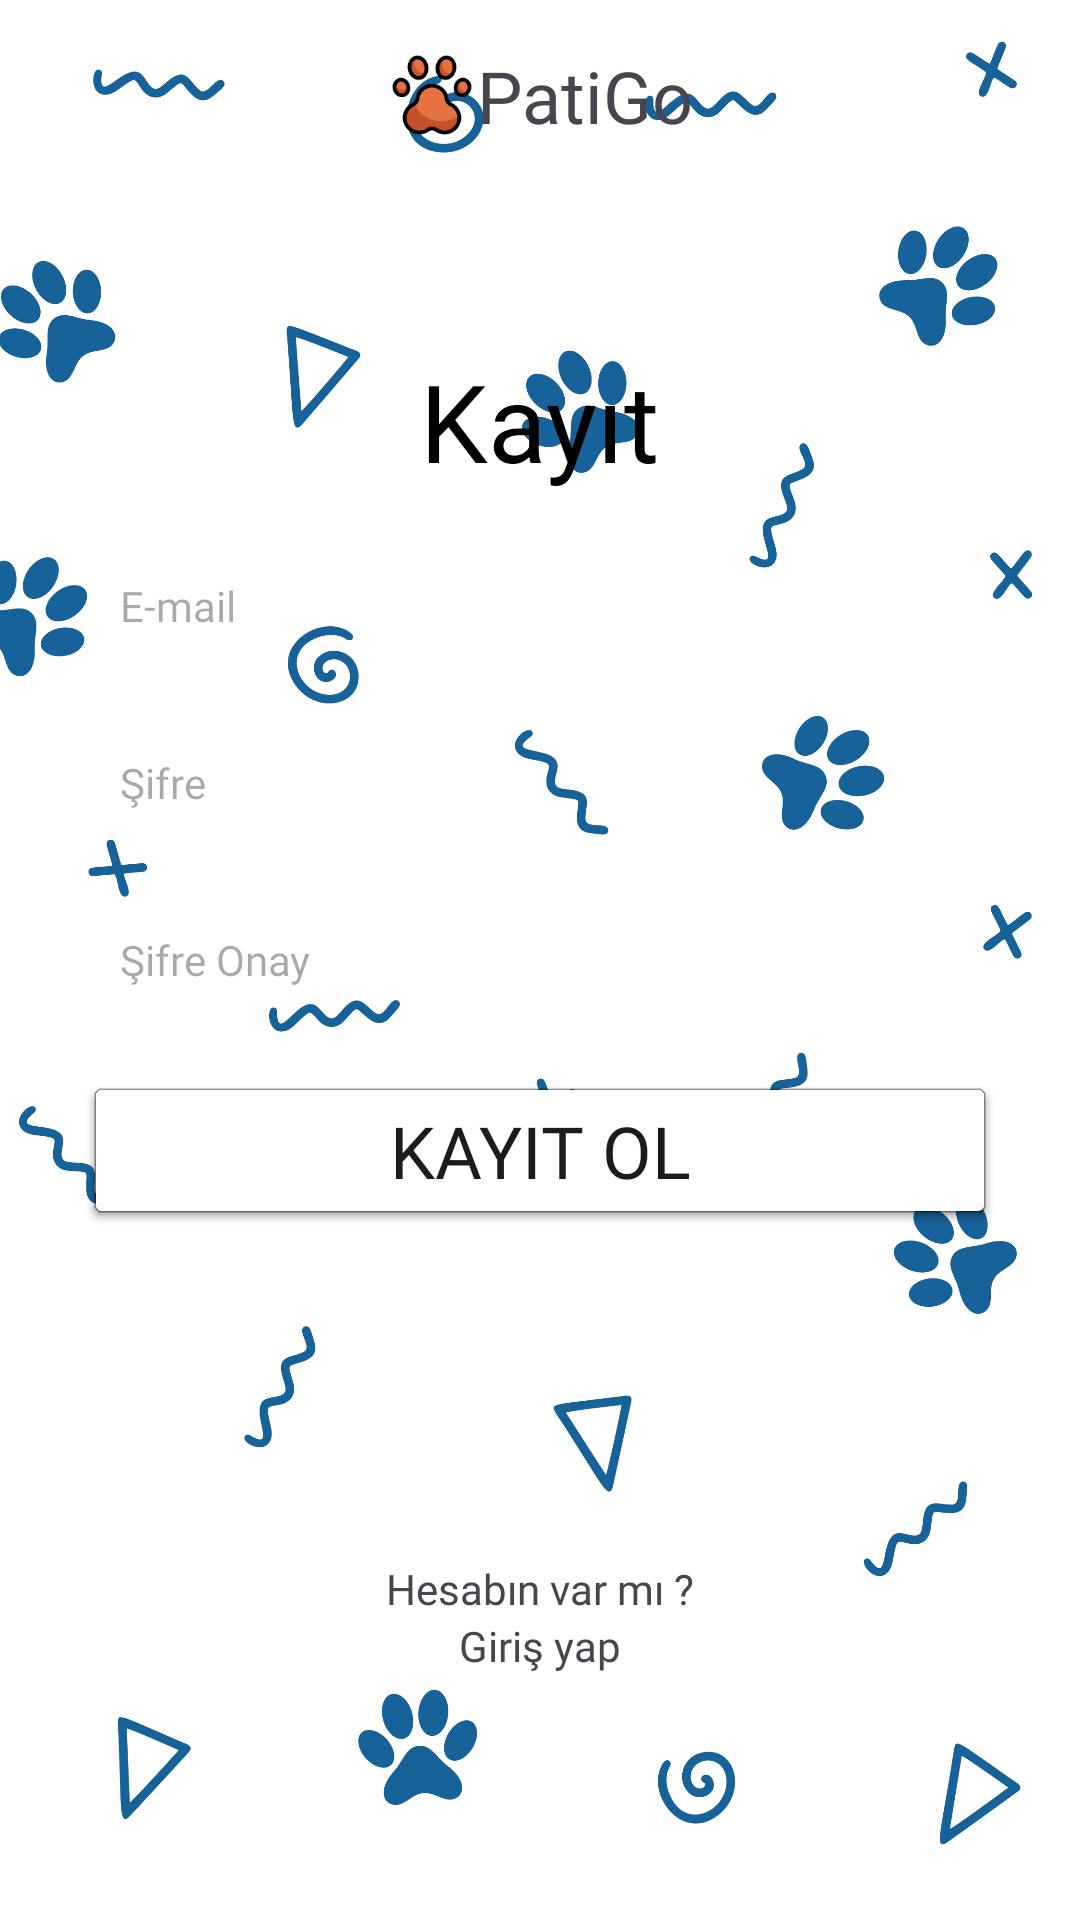

Android layout source for this screen:
<!-- AndroidManifest.xml: application theme Theme.PatiGo -->
<!-- res/layout/fragment_signup.xml -->
<?xml version="1.0" encoding="utf-8"?>
<ScrollView xmlns:android="http://schemas.android.com/apk/res/android"
    xmlns:app="http://schemas.android.com/apk/res-auto"
    xmlns:tools="http://schemas.android.com/tools"
    android:layout_width="match_parent"
    android:layout_height="match_parent"
    android:background="@drawable/background_im"
    android:fillViewport="true"
    tools:context=".ui.fragments.SignupFragment">

    <androidx.constraintlayout.widget.ConstraintLayout
        android:layout_width="match_parent"
        android:layout_height="wrap_content">

        <androidx.appcompat.widget.Toolbar
            android:id="@+id/toolbar"
            android:layout_width="0dp"
            android:layout_height="wrap_content"
            android:background="@android:color/transparent"
            android:minHeight="?attr/actionBarSize"
            android:theme="?attr/actionBarTheme"
            app:layout_constraintEnd_toEndOf="parent"
            app:layout_constraintStart_toStartOf="parent"
            app:layout_constraintTop_toTopOf="parent">

            <LinearLayout
                android:layout_width="wrap_content"
                android:layout_height="match_parent"
                android:layout_gravity="center_horizontal"
                android:gravity="center">

                <ImageView
                    android:id="@+id/imageView2"
                    android:layout_width="30dp"
                    android:layout_height="30dp"
                    android:src="@drawable/toolbar_ic" />

                <TextView
                    android:layout_width="wrap_content"
                    android:layout_height="wrap_content"
                    android:fontFamily="@font/montserrat_semibold"
                    android:text="@string/app_title_string"
                    android:textColor="@color/titleTextColor"
                    android:textSize="24sp">

                </TextView>
            </LinearLayout>
        </androidx.appcompat.widget.Toolbar>

        <LinearLayout
            android:id="@+id/linearLayout"
            android:layout_width="match_parent"
            android:layout_height="wrap_content"
            android:layout_marginTop="24dp"
            android:gravity="center"
            android:orientation="vertical"
            android:padding="28dp"
            app:layout_constraintEnd_toEndOf="parent"
            app:layout_constraintStart_toStartOf="parent"
            app:layout_constraintTop_toBottomOf="@+id/toolbar">

            <TextView
                android:id="@+id/signupTitle"
                android:layout_width="wrap_content"
                android:layout_height="wrap_content"
                android:fontFamily="@font/montserrat_semibold"
                android:text="Kayıt"
                android:textColor="@color/black"
                android:textSize="36sp" />

            <View
                android:layout_width="16dp"
                android:layout_height="16dp" />

            <EditText
                android:id="@+id/signupEmailEditText"
                android:layout_width="match_parent"
                android:layout_height="wrap_content"
                android:background="@drawable/edit_text_bg"
                android:fontFamily="@font/montserrat_semibold"
                android:hint="E-mail"
                android:inputType="textEmailAddress"
                android:padding="12dp"
                android:textColor="@color/black"
                android:textSize="14sp"
                app:layout_constraintEnd_toEndOf="parent"
                app:layout_constraintStart_toStartOf="parent" />

            <View
                android:layout_width="16dp"
                android:layout_height="16dp" />

            <EditText
                android:id="@+id/signupPasswordEditText"
                android:layout_width="match_parent"
                android:layout_height="wrap_content"
                android:background="@drawable/edit_text_bg"
                android:fontFamily="@font/montserrat_semibold"
                android:hint="Şifre"
                android:inputType="textPassword"
                android:padding="12dp"
                android:textColor="@color/black"
                android:textSize="14sp"
                app:layout_constraintEnd_toEndOf="parent"
                app:layout_constraintStart_toStartOf="parent" />

            <View
                android:layout_width="16dp"
                android:layout_height="16dp" />

            <EditText
                android:id="@+id/signupPasswordConfirmEditText"
                android:layout_width="match_parent"
                android:layout_height="wrap_content"
                android:background="@drawable/edit_text_bg"
                android:fontFamily="@font/montserrat_semibold"
                android:hint="Şifre Onay"
                android:inputType="textPassword"
                android:padding="12dp"
                android:textColor="@color/black"
                android:textSize="14sp"
                app:layout_constraintEnd_toEndOf="parent"
                app:layout_constraintStart_toStartOf="parent" />

            <View
                android:layout_width="16dp"
                android:layout_height="16dp" />

            <Button
                android:id="@+id/signupButton"
                android:layout_width="match_parent"
                android:layout_height="wrap_content"
                android:backgroundTint="@color/fabButtonColor"
                android:fontFamily="@font/montserrat_semibold"
                android:text="Kayıt Ol"
                android:textSize="24sp">

            </Button>


        </LinearLayout>

        <LinearLayout
            android:layout_width="wrap_content"
            android:layout_height="wrap_content"
            android:layout_marginVertical="24dp"
            android:gravity="center"
            android:orientation="vertical"
            app:layout_constraintBottom_toBottomOf="parent"
            app:layout_constraintEnd_toEndOf="parent"
            app:layout_constraintStart_toStartOf="parent"
            app:layout_constraintTop_toBottomOf="@+id/linearLayout">

            <TextView
                android:id="@+id/textView4"
                android:layout_width="wrap_content"
                android:layout_height="wrap_content"
                android:fontFamily="@font/montserrat_semibold"
                android:text="Hesabın var mı ?"
                android:textColor="@color/descriptionTextColor"
                android:textSize="14sp" />

            <TextView
                android:id="@+id/loginButton"
                android:layout_width="wrap_content"
                android:layout_height="wrap_content"
                android:fontFamily="@font/montserrat_semibold"
                android:text="Giriş yap"
                android:textColor="@color/primaryColor"
                android:textSize="14sp" />
        </LinearLayout>
    </androidx.constraintlayout.widget.ConstraintLayout>


</ScrollView>
<!-- resources referenced by this layout -->
<resources>
  <!-- drawable background_im: png bitmap (drawable, 750346 bytes) -->
  <!-- drawable toolbar_ic: png bitmap (drawable, 6747 bytes) -->
  <string name="app_title_string">PatiGo</string>
  <style name="Theme.PatiGo" parent="Base.Theme.PatiGo" />
  <style name="Base.Theme.PatiGo" parent="Theme.Material3.DayNight.NoActionBar">
          <item name="android:ambientShadowAlpha">0.5</item>
          <item name="android:spotShadowAlpha">0.5</item>
          <item name="android:statusBarColor">@color/primaryColor</item>
      </style>
  <!-- not gathered from this repository: default colours our renderer supplied (Android Studio template values) -->
  <color name="black">#FF000000</color>
</resources>
